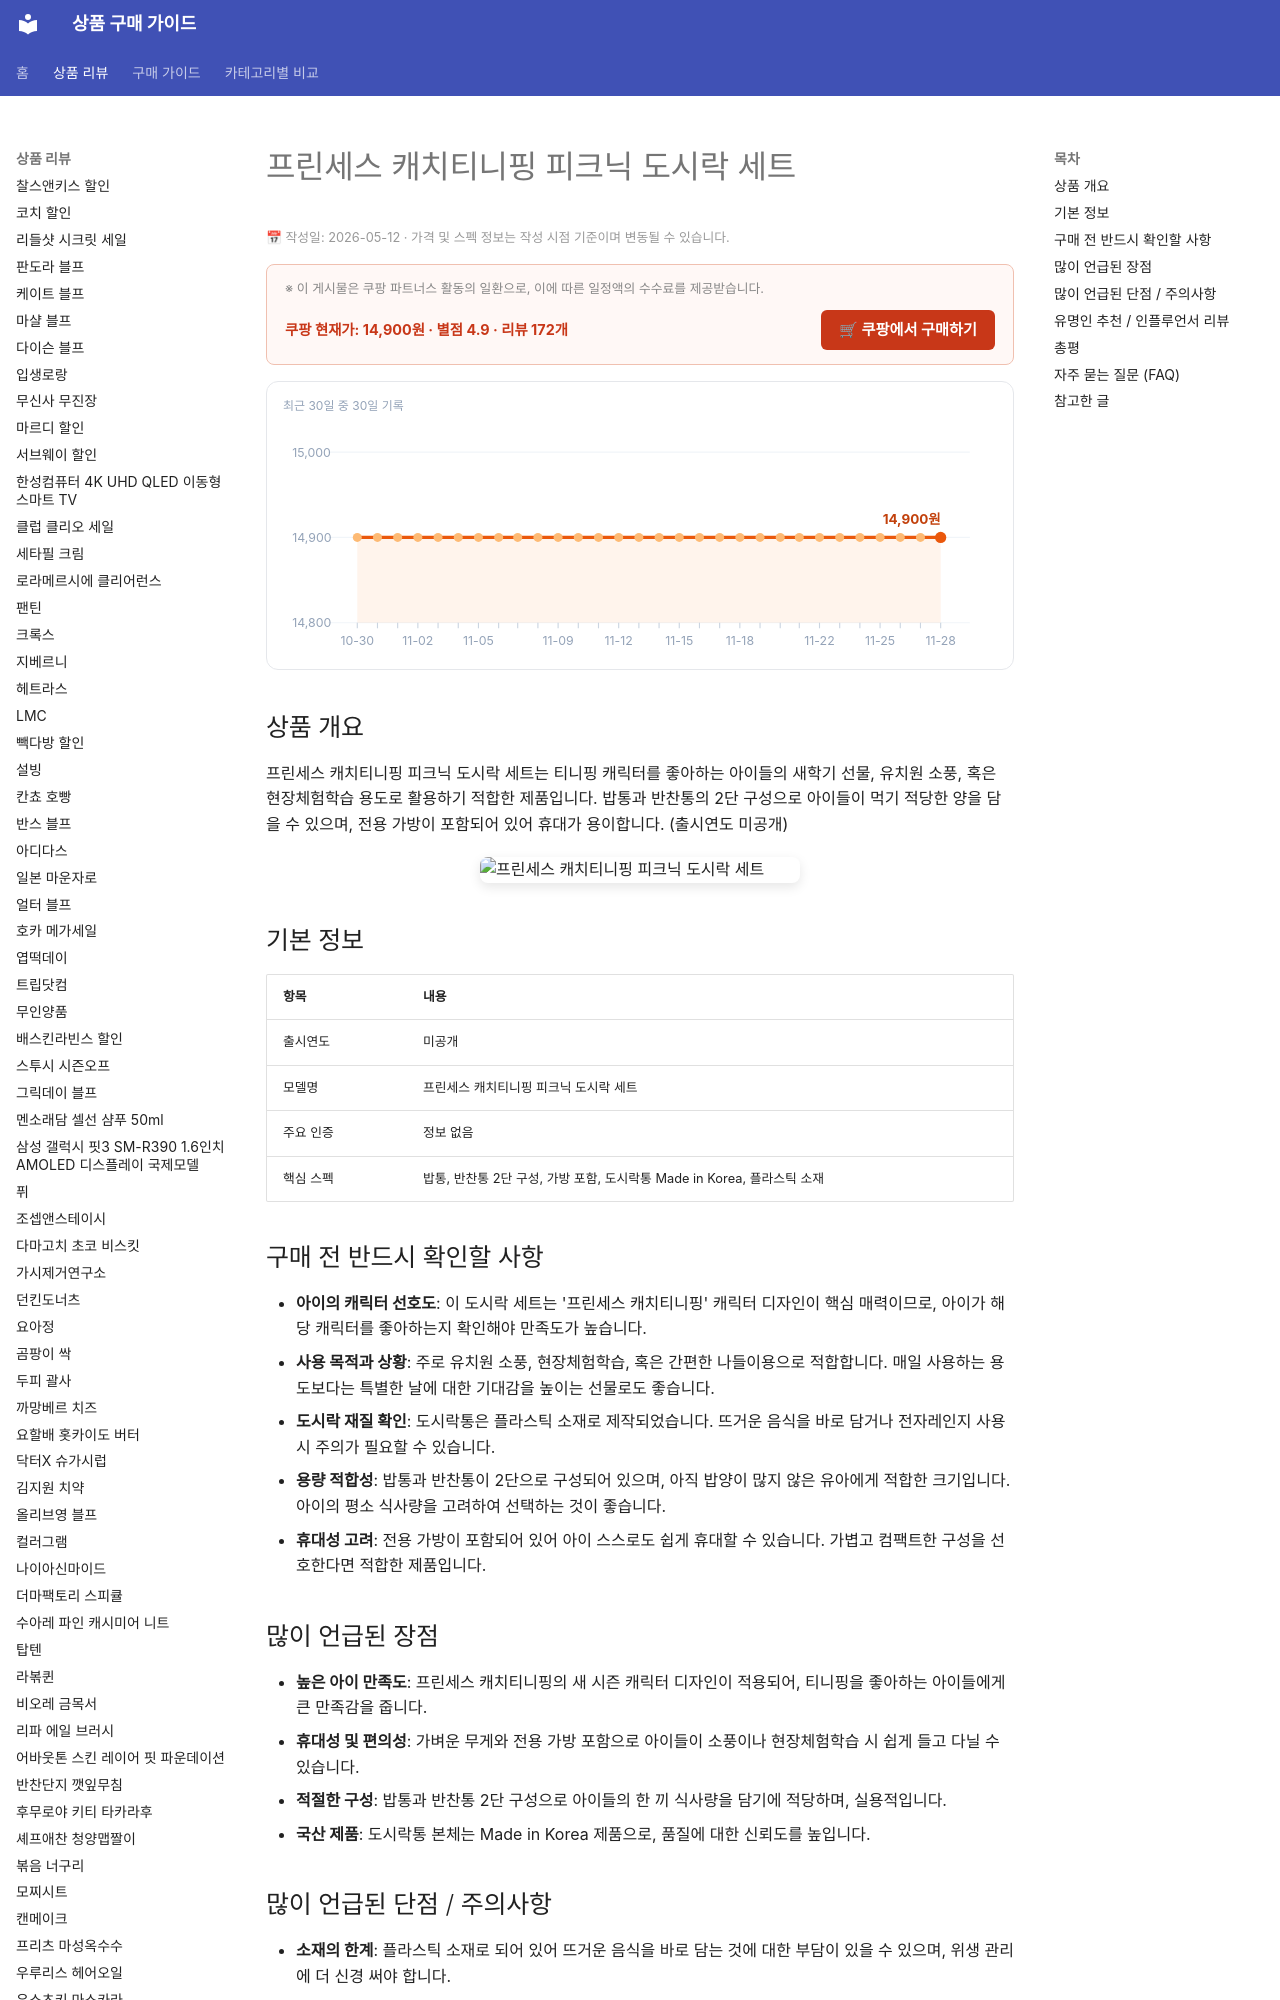

repository: buysense/product-research-wiki · page: products/princess-catch-teenieping-picnic-lunchbox-set/index.html · generator: mkdocs

---
image: https://thumbnail.coupangcdn.com/thumbnails/remote/492x492ex/image/retail/images/2025/11/28/11/0/77027351-af57-42a8-a1c4-a21dd5b83ba6.jpg
title: 프린세스 캐치티니핑 피크닉 도시락 세트 구매 가이드
date: 2026-05-12
description: 프린세스 캐치티니핑 피크닉 도시락 세트는 유치원생의 새학기 선물이나 소풍, 현장체험학습에 적합하며, 2단 구성과 가방으로 휴대성을 높인 제품입니다.
contentUpdated: 2026-05-12
---
<!-- bs:jsonld -->
<script type="application/ld+json">
{
  "@context": "https://schema.org",
  "@type": "Product",
  "name": "프린세스 캐치티니핑 피크닉 도시락 세트",
  "image": [
    "https://thumbnail.coupangcdn.com/thumbnails/remote/492x492ex/image/retail/images/2025/11/28/11/0/77027351-af57-42a8-a1c4-a21dd5b83ba6.jpg"
  ],
  "offers": {
    "@type": "Offer",
    "priceCurrency": "KRW",
    "price": "14900",
    "url": "https://link.coupang.com/a/dGAsnUCP7Y",
    "availability": "https://schema.org/InStock",
    "priceValidUntil": "2026-12-05"
  },
  "aggregateRating": {
    "@type": "AggregateRating",
    "ratingValue": 4.9,
    "reviewCount": 172,
    "bestRating": 5,
    "worstRating": 1
  }
}
</script>
